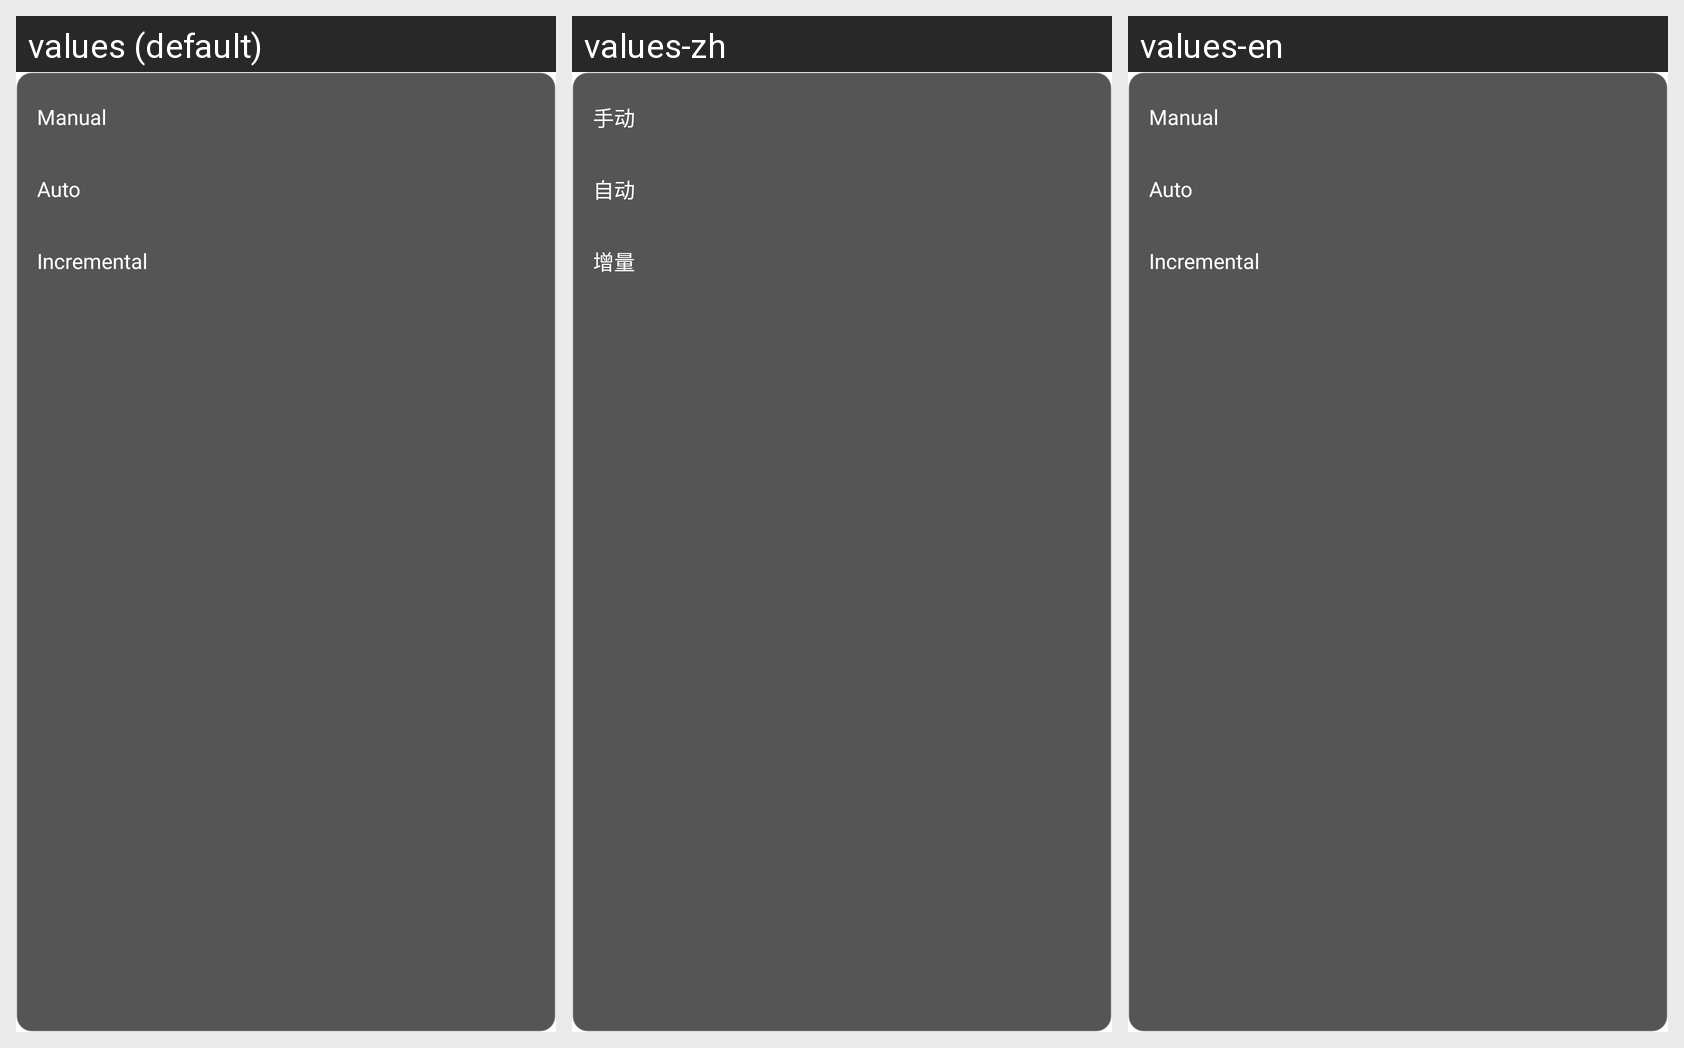

For this localized Android screen grid, give each drawn string resource with its value in every locale shown.
Android screen res/layout/popup_reader_translate_mode.xml rendered under 3 locales, left to right: values (default), values-zh, values-en. Device: Nexus 5 (rendered at 1080×1920; each locale shown at half size, 540×960, under a caption strip naming it); theme Theme.MT.
Strings drawn on this screen, with the default value and each locale's value (text and hints the layout hard-codes, and strings that could not be matched under every locale, appear in the picture but are not listed):

reader_translate_mode_manual
  values: Manual
  values-zh: 手动
  values-en: Manual

reader_translate_mode_auto
  values: Auto
  values-zh: 自动
  values-en: Auto

reader_translate_mode_incremental
  values: Incremental
  values-zh: 增量
  values-en: Incremental
